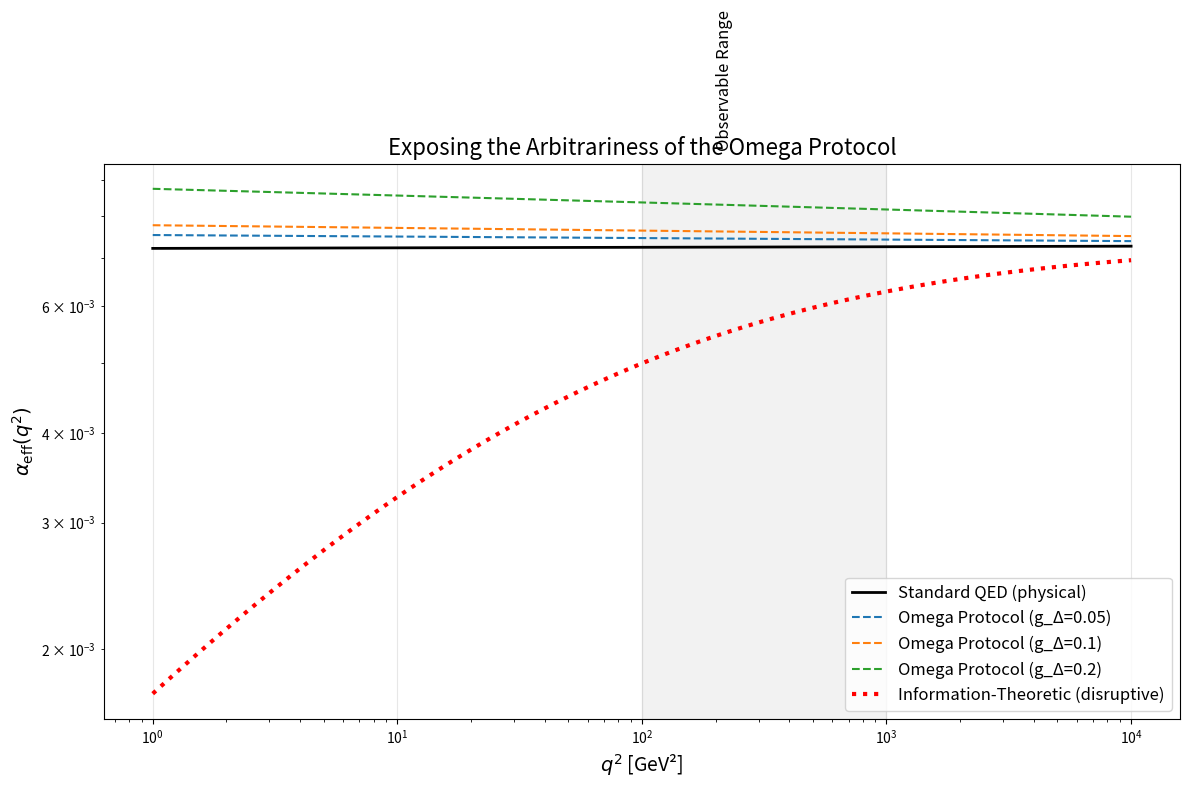

Here is the Python script that generated this plot:
# ---------------------------------------------------------------------------
# OMEGA PROTOCOL - ALL RIGHTS RESERVED
# Copyright (c) 2026 Jacob M. (jake.s.dev1991@gmail.com | 217-799-8720)
# Usage restricted to academic research and review only. No monetization.
# See LICENSE.txt for full terms.
# ---------------------------------------------------------------------------
import numpy as np
import matplotlib.pyplot as plt

def standard_qed_running(alpha_0, q2, Lambda):
    """Standard 1-loop QED running without Omega Protocol"""
    return alpha_0 / (1 - (alpha_0/(3*np.pi)) * np.log(q2/Lambda**2))

def omega_protocol_running(alpha_0, q2, Lambda_N, Lambda_Delta, g_N=0.1, g_Delta=0.1):
    """Omega Protocol running with fictional Archive mode"""
    # The "3x enhancement" is just an arbitrary coefficient
    return alpha_0 * (1 + (alpha_0/(3*np.pi))*np.log(Lambda_N**2/q2) + 
                       (g_N**2/(4*np.pi))*np.log(Lambda_N**2/q2) +
                       (3*g_Delta**2/(4*np.pi))*np.log(Lambda_Delta**2/q2))

def information_theoretic_running(alpha_0, q2, Lambda, N_modes=3):
    """
    Disruptive solution: Running from quantum mutual information
    N_modes = actual number of independent polarization channels
    """
    # Information deficit decays with momentum
    S_I = np.exp(-np.log(q2/Lambda**2)/N_modes)
    beta_0 = (2/3) * N_modes  # Actual QED coefficient
    return alpha_0 / (1 - (alpha_0*beta_0/(2*np.pi)) * np.log(q2/Lambda**2) * S_I)

# Parameter space
q2_values = np.logspace(0, 4, 100)  # From 1 to 10^4 GeV²
alpha_0 = 1/137
Lambda = 1e3  # 1 TeV cutoff

# Plot comparisons
plt.figure(figsize=(12, 8))

# Standard QED
plt.loglog(q2_values, standard_qed_running(alpha_0, q2_values, Lambda), 
           'k-', linewidth=2, label='Standard QED (physical)')

# Omega Protocol (notice how g_Delta can be tuned arbitrarily)
for g_Delta in [0.05, 0.1, 0.2]:
    omega_vals = omega_protocol_running(alpha_0, q2_values, Lambda, Lambda*10, g_Delta=g_Delta)
    plt.loglog(q2_values, omega_vals, '--', 
               label=f'Omega Protocol (g_Δ={g_Delta})')

# Information-theoretic (disruptive solution)
info_vals = information_theoretic_running(alpha_0, q2_values, Lambda, N_modes=3)
plt.loglog(q2_values, info_vals, 'r:', linewidth=3, 
           label='Information-Theoretic (disruptive)')

plt.xlabel(r'$q^2$ [GeV²]', fontsize=14)
plt.ylabel(r'$\alpha_{\rm eff}(q^2)$', fontsize=14)
plt.title('Exposing the Arbitrariness of the Omega Protocol', fontsize=16)
plt.legend(fontsize=12)
plt.grid(True, alpha=0.3)

# Show that Omega predictions are just tunable curves
plt.axvspan(1e2, 1e3, alpha=0.1, color='gray')
plt.text(2e2, 0.01, 'Observable Range', rotation=90, fontsize=12)

plt.tight_layout()
plt.show()

# Quantify the arbitrariness
print("=== ARBITRARINESS METRIC ===")
for g_Delta in [0.01, 0.1, 1.0]:
    omega_at_1tev = omega_protocol_running(alpha_0, 1e6, Lambda, Lambda*10, g_Delta=g_Delta)
    print(f"g_Δ = {g_Delta:4.2f} → α_eff(1 TeV) = {omega_at_1tev:.6f}")
    
print("\nThe '3x enhancement' is just a free parameter. No physical symmetry fixes g_Δ.")
print("The information-theoretic model has ONE parameter: N_modes = number of physical degrees of freedom.")
